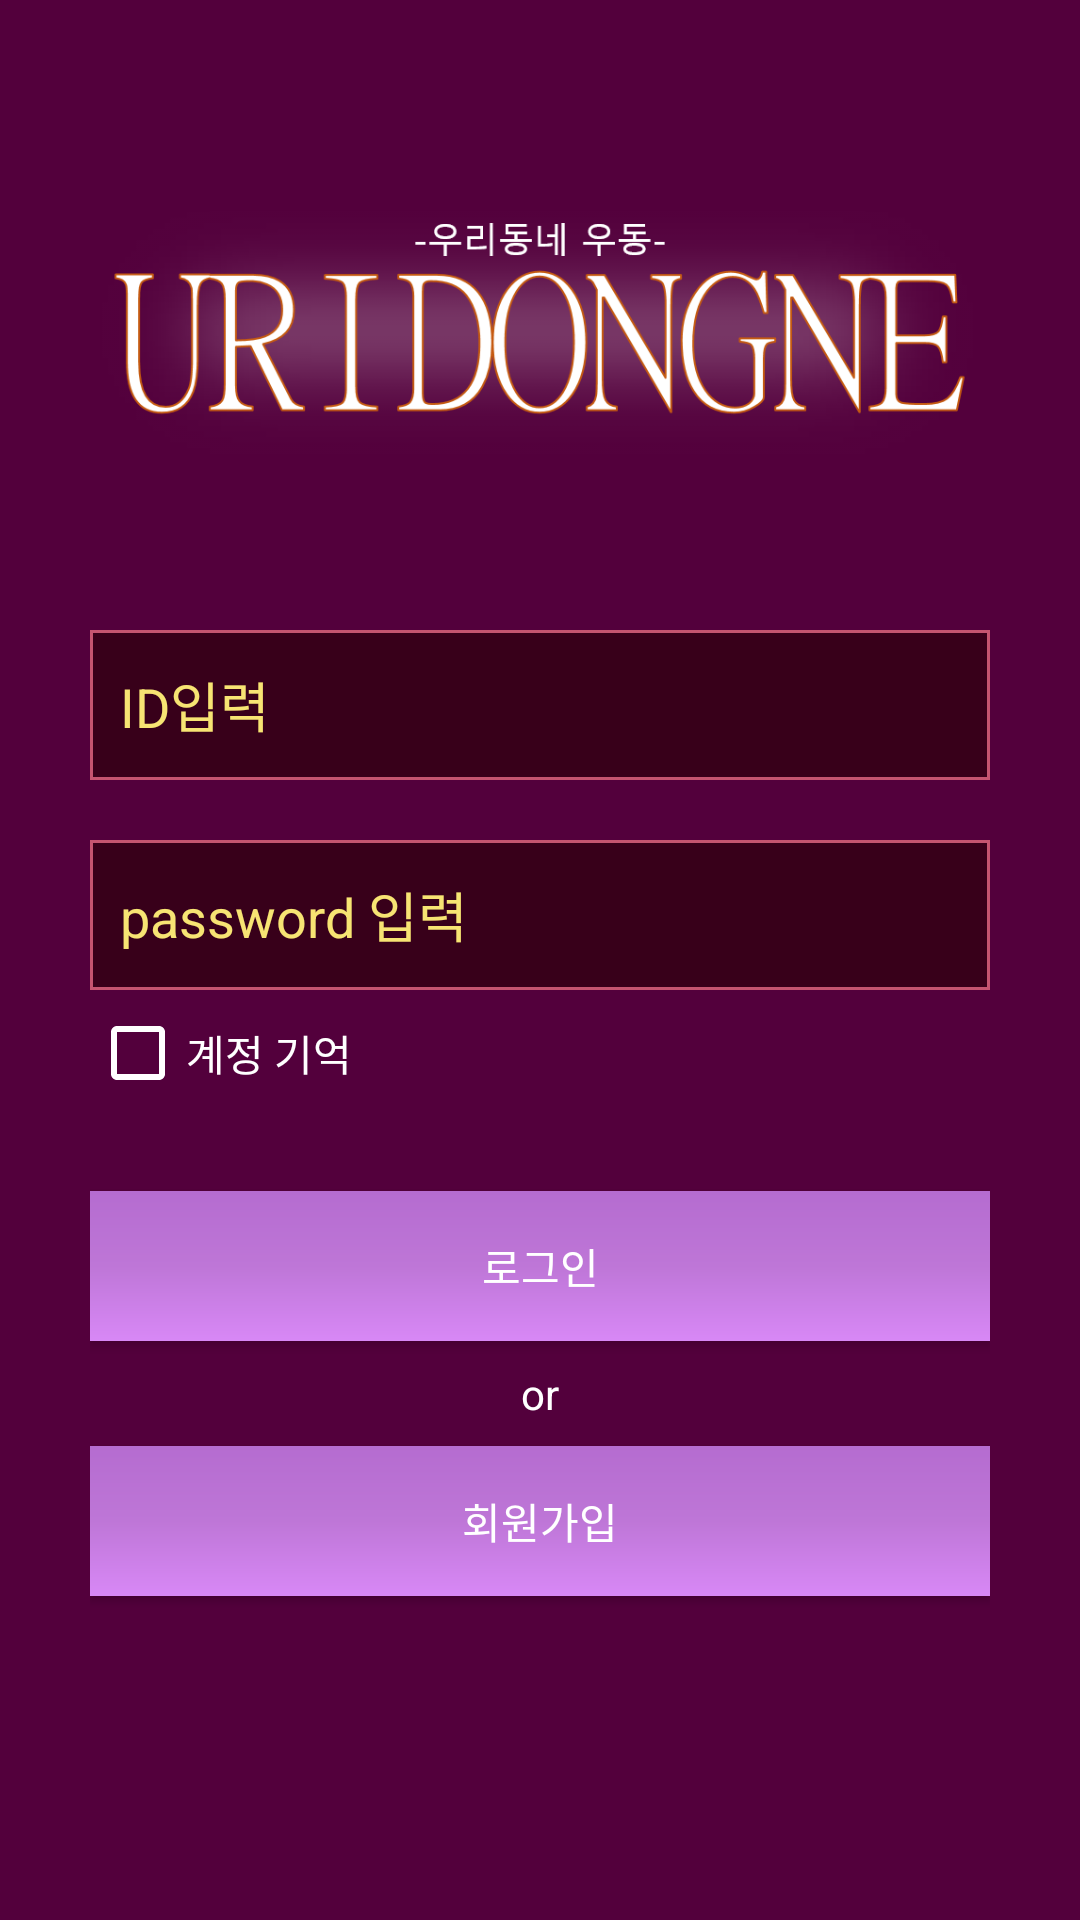

Android layout source for this screen:
<!-- AndroidManifest.xml: application theme AppTheme -->
<!-- res/layout/activity_login.xml -->
<?xml version="1.0" encoding="utf-8"?>
<LinearLayout xmlns:android="http://schemas.android.com/apk/res/android"
    xmlns:tools="http://schemas.android.com/tools"
    android:layout_width="match_parent"
    android:layout_height="match_parent"
    android:orientation="vertical"
    android:background="#53003c"
    android:gravity="center_horizontal"
    android:paddingLeft="30dp"
    android:paddingRight="30dp"
    android:layout_gravity="center_horizontal">

    <ImageView
        android:layout_marginTop="60dp"
        android:layout_width="wrap_content"
        android:layout_height="100dp"
        android:adjustViewBounds="true"
        android:src="@drawable/logo"
        />
    <EditText
        android:id="@+id/id"
        android:hint="ID입력"
        android:textColor="#ffffff"
        android:textColorHint="#f7e473"
        android:background="@drawable/edit_background"
        android:layout_width="match_parent"
        android:layout_height="50dp"
        android:padding="10dp"
        android:layout_marginTop="50dp"
        />
    <EditText
        android:id="@+id/pw"
        android:hint="password 입력"
        android:textColor="#ffffff"
        android:textColorHint="#f7e473"
        android:background="@drawable/edit_background"
        android:layout_width="match_parent"
        android:layout_height="50dp"
        android:layout_marginTop="20dp"
        android:padding="10dp"
        android:inputType="textPassword"/>
<CheckBox
    android:layout_width="wrap_content"
    android:layout_height="wrap_content"
    android:layout_marginTop="5dp"
    android:text="계정 기억"
    android:id = "@+id/remember"
    android:textColor="#ffffff"
    android:layout_gravity="left"
    android:buttonTint="#ffffff"
    />
        <Button
            android:id = "@+id/btnLogin"
            android:layout_width="match_parent"
            android:layout_marginTop="30dp"
            android:background="@drawable/button_style"
            android:layout_height="50dp"
            android:textColor="#ffffff"
            android:text="로그인"
            />
    <TextView
        android:layout_width="wrap_content"
        android:layout_height="wrap_content"
        android:layout_marginTop="8dp"
        android:textColor="#ffffff"
        android:text="or"
        />
        <Button
            android:id = "@+id/btnRegister"
            android:layout_width="match_parent"
            android:layout_marginTop="8dp"
            android:background="@drawable/button_style"
            android:layout_height="50dp"
            android:textColor="#ffffff"
            android:text="회원가입"
            />


</LinearLayout>
<!-- resources referenced by this layout -->
<resources>
  <!-- drawable button_style (drawable-v24) -->
  <?xml version="1.0" encoding="UTF-8"?>
  <shape xmlns:android="http://schemas.android.com/apk/res/android" android:shape="rectangle" >
  
      <gradient
          android:angle="90"
          android:centerColor="#be76d7"
          android:endColor="#b56cd0"
          android:startColor="#d888f6"
          android:type="linear" />
  
      <corners
          android:radius="0dp"/>
  
  </shape>
  <!-- drawable edit_background (drawable-v24) -->
  <shape xmlns:android="http://schemas.android.com/apk/res/android"
      android:shape="rectangle" >
  
      <solid android:color="#38001a"/>
  
      <stroke android:color="#c45570" android:width="1dp"></stroke>
  </shape>
  <!-- drawable logo: png bitmap (drawable-v24, 80092 bytes) -->
  <style name="AppTheme" parent="Theme.AppCompat.Light.DarkActionBar">
          
          <item name="colorPrimary">@color/colorPrimary</item>
          <item name="colorPrimaryDark">#43002b</item>
          <item name="colorAccent">@color/colorAccent</item>
          <item name="windowActionBar">false</item>
          <item name="windowNoTitle">true</item>
      </style>
  <!-- not gathered from this repository: default colours our renderer supplied (Android Studio template values) -->
  <color name="colorPrimary">#FF6200EE</color>
  <color name="colorAccent">#FF03DAC5</color>
</resources>
